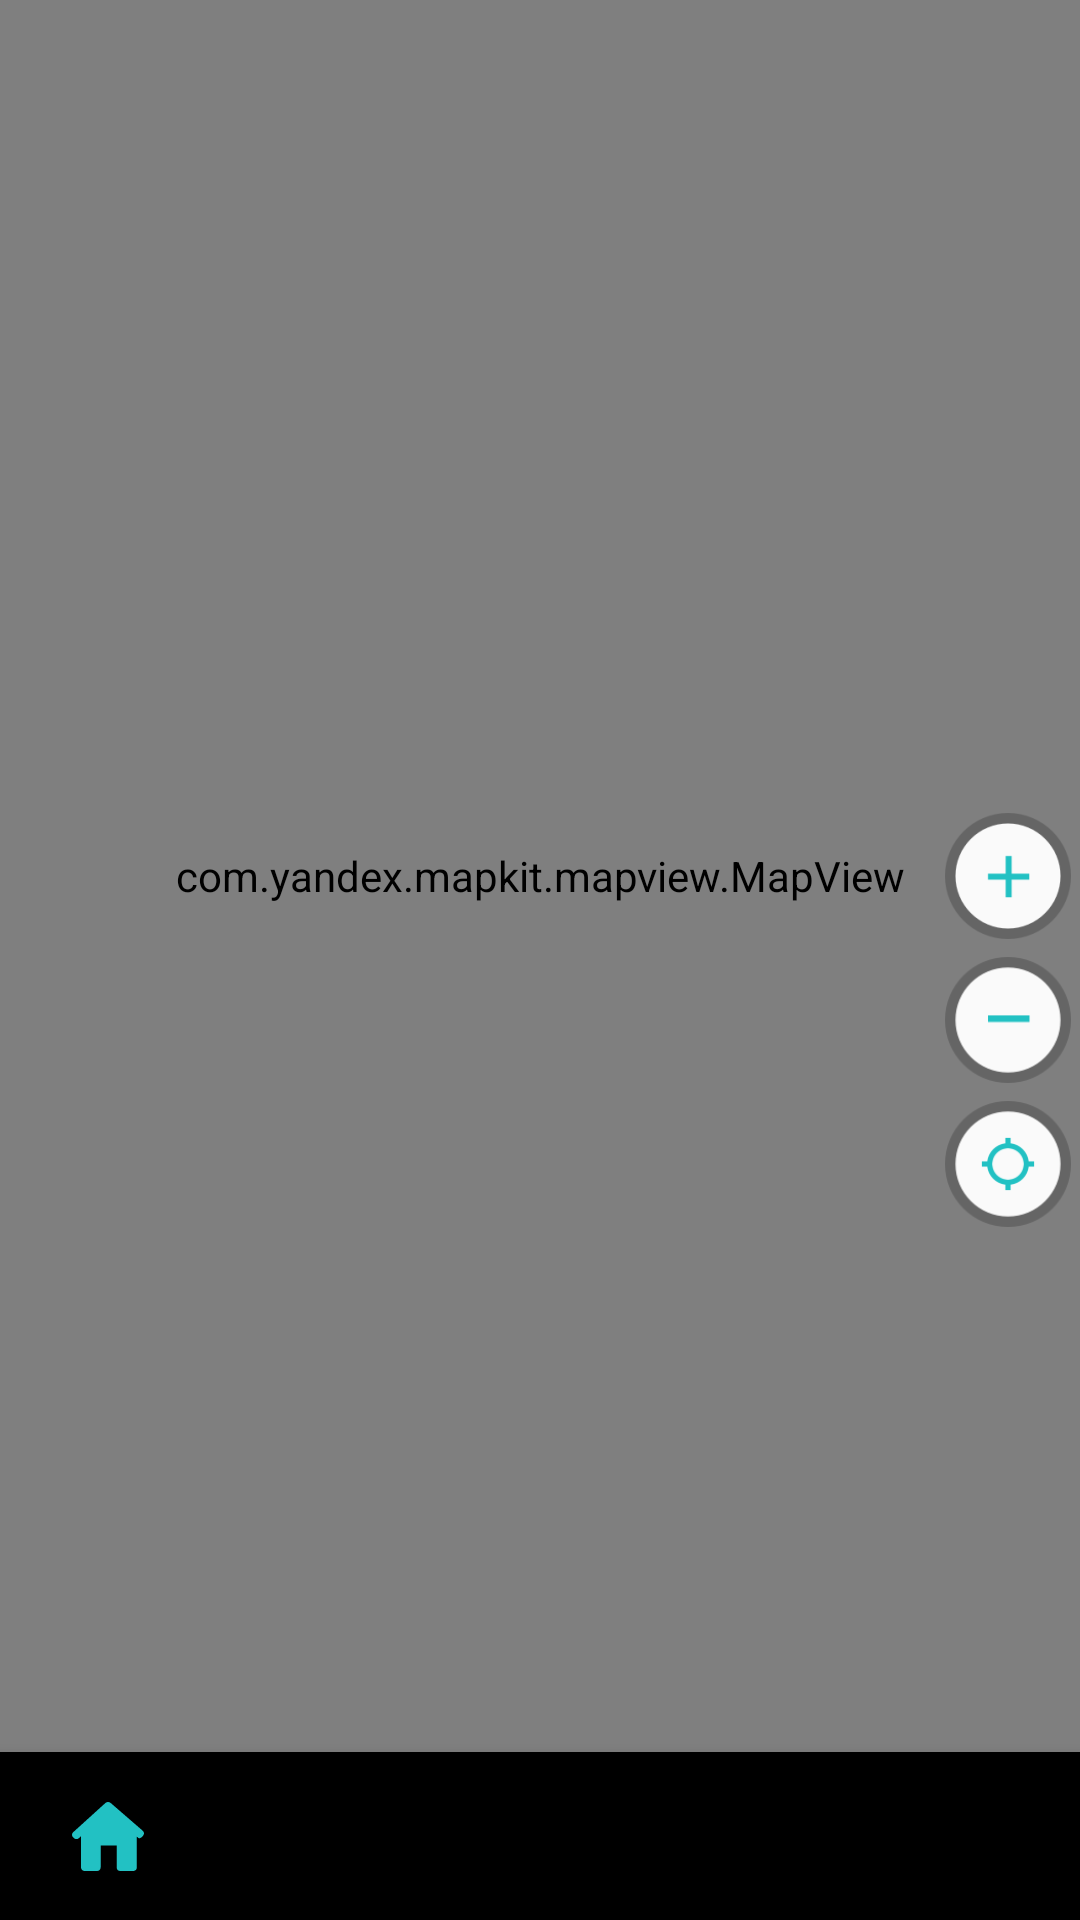

This screen was rendered from an Android layout file. Write that file and the resources it references.
<!-- AndroidManifest.xml: activity theme AppTheme.NoActionBar -->
<!-- res/layout/activity_main.xml -->
<?xml version="1.0" encoding="utf-8"?>
<android.support.constraint.ConstraintLayout xmlns:android="http://schemas.android.com/apk/res/android"
    xmlns:app="http://schemas.android.com/apk/res-auto"
    xmlns:tools="http://schemas.android.com/tools"
    android:layout_width="match_parent"
    android:layout_height="match_parent"
    tools:context=".modules.parent_main.MainActivity">

    <android.support.design.widget.CoordinatorLayout
        android:layout_width="match_parent"
        android:layout_height="0dp"
        app:layout_constraintTop_toTopOf="parent"
        app:layout_constraintBottom_toTopOf="@id/bottom_navigation">

        <include layout="@layout/activity_main_content" />

        <include layout="@layout/activity_main_bottom_sheet" />

    </android.support.design.widget.CoordinatorLayout>

    <android.support.design.widget.BottomNavigationView
        android:id="@+id/bottom_navigation"
        android:layout_width="match_parent"
        android:layout_height="wrap_content"
        app:menu="@menu/main_menu"
        app:labelVisibilityMode="unlabeled"
        app:layout_constraintBottom_toBottomOf="parent"/>

</android.support.constraint.ConstraintLayout>
<!-- res/layout/activity_main_content.xml (included above) -->
<?xml version="1.0" encoding="utf-8"?>
<android.support.constraint.ConstraintLayout xmlns:android="http://schemas.android.com/apk/res/android"
    xmlns:app="http://schemas.android.com/apk/res-auto"
    android:layout_width="match_parent"
    android:layout_height="match_parent">

    <com.yandex.mapkit.mapview.MapView
        android:id="@+id/map"
        android:layout_width="match_parent"
        android:layout_height="match_parent" />

    <ImageView
        android:id="@+id/plus"
        android:layout_width="wrap_content"
        android:layout_height="wrap_content"
        android:foreground="?android:attr/selectableItemBackground"
        android:src="@mipmap/ic_plus"
        app:layout_constraintBottom_toBottomOf="parent"
        app:layout_constraintEnd_toEndOf="parent"
        app:layout_constraintTop_toTopOf="parent" />

    <ImageView
        android:id="@+id/minus"
        android:layout_width="wrap_content"
        android:layout_height="wrap_content"
        android:foreground="?android:attr/selectableItemBackground"
        android:src="@mipmap/ic_minus"
        app:layout_constraintEnd_toEndOf="parent"
        app:layout_constraintTop_toBottomOf="@id/plus" />

    <ImageView
        android:id="@+id/user_location"
        android:layout_width="wrap_content"
        android:layout_height="wrap_content"
        android:foreground="?android:attr/selectableItemBackground"
        android:src="@mipmap/ic_user_location"
        app:layout_constraintEnd_toEndOf="parent"
        app:layout_constraintTop_toBottomOf="@id/minus" />

</android.support.constraint.ConstraintLayout>
<!-- res/layout/activity_main_bottom_sheet.xml (included above) -->
<?xml version="1.0" encoding="utf-8"?>
<FrameLayout xmlns:android="http://schemas.android.com/apk/res/android"
    xmlns:app="http://schemas.android.com/apk/res-auto"
    android:id="@+id/bottom_sheet_behavior"
    android:layout_width="match_parent"
    android:layout_height="match_parent"
    android:background="@drawable/background_white_two_corners"
    android:clickable="true"
    android:focusable="true"
    app:behavior_hideable="true"
    app:behavior_peekHeight="80dp"
    app:layout_behavior="@string/bottom_sheet_behavior">

    <FrameLayout
        android:id="@+id/bottom_sheet_behavior_content"
        android:layout_width="match_parent"
        android:layout_height="match_parent" />
</FrameLayout>
<!-- resources referenced by this layout -->
<resources>
  <!-- mipmap ic_minus: png bitmap (mipmap-hdpi, 1098 bytes) -->
  <!-- mipmap ic_plus: png bitmap (mipmap-hdpi, 1212 bytes) -->
  <!-- mipmap ic_user_location: png bitmap (mipmap-hdpi, 1309 bytes) -->
  <style name="AppTheme.NoActionBar" parent="Theme.AppCompat.Light.NoActionBar">
          
          <item name="colorPrimary">@color/colorPrimary</item>
          <item name="colorPrimaryDark">@color/colorPrimaryDark</item>
          <item name="colorAccent">@color/colorPrimaryDark</item>
      </style>
  <color name="colorPrimary">@color/pink</color>
  <color name="colorPrimaryDark">@color/pink</color>
  <color name="pink">#22C1C3</color>
</resources>
